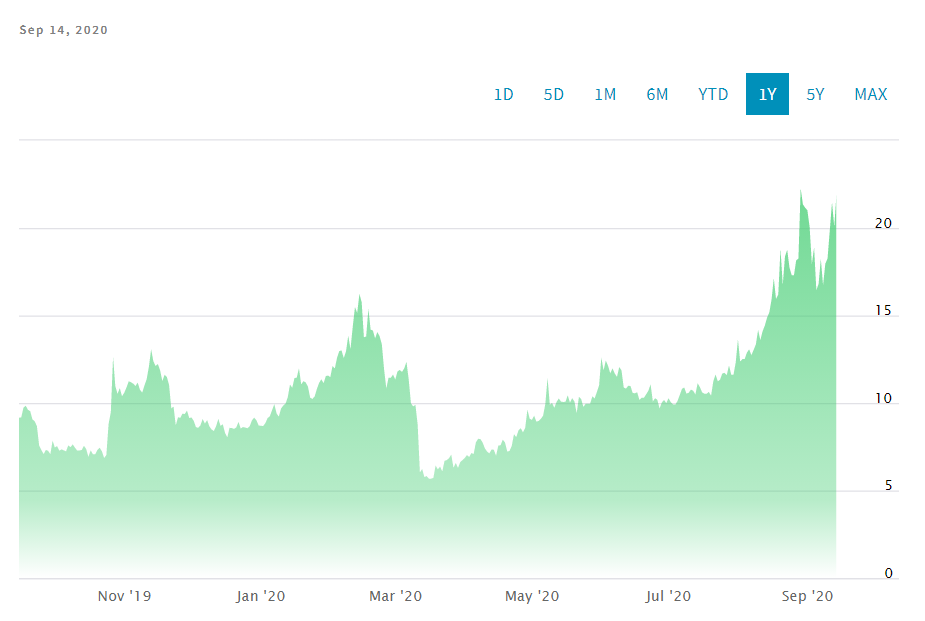

The file beside this chart, header and first rows:
Date, Close/Last, Volume, Open, High, Low
2020-09-14, 21.96, N/A, 20.03, 22.48, 21.8
2020-09-13, 20.08, N/A, 21.6, 20.42, 19.54
2020-09-12, 21.46, N/A, 19.89, 21.73, 21.14
2020-09-11, 19.86, N/A, 18.21, 20.39, 19.76
2020-09-10, 18.26, N/A, 17.95, 19.2, 18.14
2020-09-09, 17.95, N/A, 16.81, 18.1, 17.27
2020-09-08, 16.73, N/A, 18.23, 17.29, 16.63
2020-09-07, 18.24, N/A, 16.85, 18.53, 17.92
2020-09-06, 16.8, N/A, 16.42, 17.54, 16.68
2020-09-05, 16.46, N/A, 18.85, 17.01, 16.38
2020-09-04, 18.88, N/A, 17.92, 19.31, 18.79
2020-09-03, 17.95, N/A, 20.11, 18.37, 17.57
2020-09-02, 20.06, N/A, 21.03, 20.61, 20.06
2020-09-01, 21.01, N/A, 21.12, 21.71, 20.92
2020-08-31, 21.16, N/A, 21.27, 21.22, 20.19
2020-08-30, 21.35, N/A, 22.17, 21.43, 20.67
2020-08-29, 22.26, N/A, 18.28, 22.85, 21.11
2020-08-28, 18.25, N/A, 18.23, 18.34, 17.98
2020-08-27, 18.15, N/A, 17.26, 18.47, 17.38
2020-08-26, 17.29, N/A, 17.37, 17.58, 17.08
2020-08-25, 17.3, N/A, 17.72, 17.73, 16.87
2020-08-24, 17.74, N/A, 18.81, 18.18, 17.54
2020-08-23, 18.75, N/A, 18.4, 18.94, 17.93
2020-08-22, 18.38, N/A, 16.91, 19.71, 18.19
2020-08-21, 16.73, N/A, 18.73, 16.82, 15.66
2020-08-20, 18.82, N/A, 16.16, 19.82, 17.83
2020-08-19, 16.21, N/A, 15.9, 16.35, 15.83
2020-08-18, 15.94, N/A, 17.12, 16.32, 15.9
2020-08-17, 17.13, N/A, 15.91, 17.55, 16.55
2020-08-16, 15.91, N/A, 15.13, 16.03, 15.27
2020-08-15, 15.17, N/A, 14.89, 15.27, 14.93
2020-08-14, 14.88, N/A, 14.4, 15.15, 14.76
2020-08-13, 14.42, N/A, 14.1, 14.56, 14.27
2020-08-12, 14.1, N/A, 13.61, 14.39, 14.05
2020-08-11, 13.59, N/A, 14.21, 13.7, 13.43
2020-08-10, 14.17, N/A, 13.32, 14.62, 14.15
2020-08-09, 13.35, N/A, 13.04, 13.37, 13
2020-08-08, 13.03, N/A, 12.73, 13.18, 12.97
2020-08-07, 12.73, N/A, 13.04, 12.91, 12.72
2020-08-06, 13.07, N/A, 12.87, 13.1, 12.93
2020-08-05, 12.88, N/A, 12.52, 12.97, 12.85
2020-08-04, 12.51, N/A, 12.59, 12.61, 12.39
2020-08-03, 12.51, N/A, 12.36, 12.77, 12.38
2020-08-02, 12.37, N/A, 13.67, 12.52, 12.05
2020-08-01, 13.64, N/A, 12.26, 13.66, 13.22
2020-07-31, 12.32, N/A, 11.61, 12.36, 12.06
2020-07-30, 11.61, N/A, 11.61, 11.83, 11.61
2020-07-29, 11.61, N/A, 12.2, 11.76, 11.55
2020-07-28, 12.15, N/A, 11.64, 12.26, 11.64
2020-07-27, 11.59, N/A, 11.76, 12.03, 11.59
2020-07-26, 11.73, N/A, 11.69, 11.85, 11.61
2020-07-25, 11.69, N/A, 11.35, 11.69, 11.47
2020-07-24, 11.33, N/A, 11.23, 11.39, 11.08
2020-07-23, 11.24, N/A, 11.62, 11.44, 11.22
2020-07-22, 11.63, N/A, 11.23, 11.7, 11.54
2020-07-21, 11.24, N/A, 10.43, 11.32, 11.17
2020-07-20, 10.42, N/A, 10.63, 10.46, 10.34
2020-07-19, 10.63, N/A, 10.51, 10.69, 10.6
2020-07-18, 10.53, N/A, 10.54, 10.6, 10.48
2020-07-17, 10.53, N/A, 10.64, 10.62, 10.48
... 306 more rows
